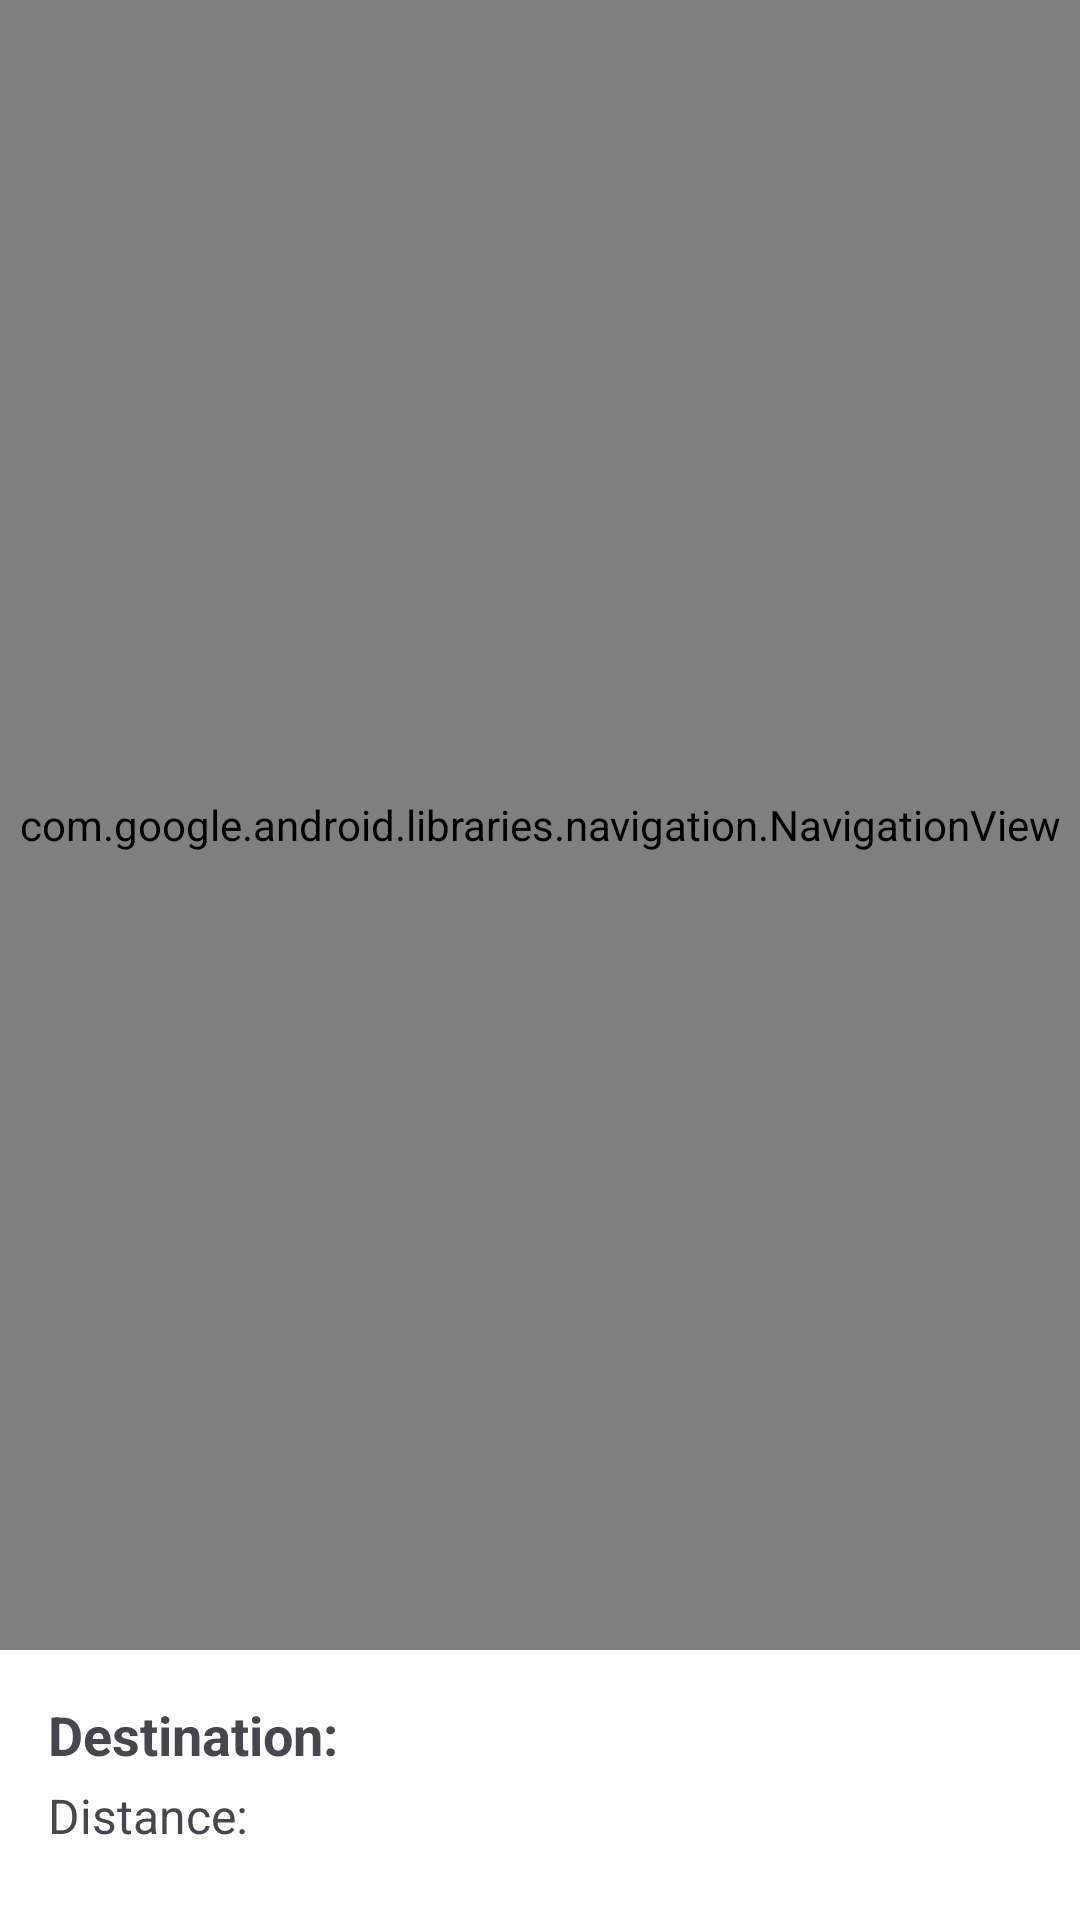

Write the Android layout XML for this screen, with the resource values it uses.
<!-- AndroidManifest.xml: application theme Theme.OLStar -->
<!-- res/layout/activity_trip_active.xml -->
<?xml version="1.0" encoding="utf-8"?>
<LinearLayout
    xmlns:android="http://schemas.android.com/apk/res/android"
    android:orientation="vertical"
    android:layout_width="match_parent"
    android:fitsSystemWindows="true"
    android:layout_height="match_parent">

    <com.google.android.libraries.navigation.NavigationView
        android:id="@+id/navigation_view"
        android:layout_width="match_parent"
        android:layout_height="0dp"
        android:layout_weight="1"
        android:background="@android:color/black" />

    <LinearLayout
        android:orientation="vertical"
        android:padding="16dp"
        android:layout_width="match_parent"
        android:layout_height="wrap_content"
        android:background="@android:color/white">

        
        <TextView
            android:id="@+id/tvDestination"
            android:layout_width="wrap_content"
            android:layout_height="wrap_content"
            android:text="Destination:"
            android:textSize="18sp"
            android:textStyle="bold"
            android:paddingBottom="4dp"/>

        
        <TextView
            android:id="@+id/tvDirection"
            android:layout_width="wrap_content"
            android:layout_height="wrap_content"
            android:text="DropOff:"
            android:textSize="16sp"
            android:visibility="gone"
            android:paddingBottom="4dp"/>

        
        <TextView
            android:id="@+id/tvDistance"
            android:layout_width="wrap_content"
            android:layout_height="wrap_content"
            android:text="Distance:"
            android:textSize="16sp"
            android:paddingBottom="8dp"/>

        
        <SeekBar
            android:id="@+id/slideArrivedPickup"
            android:layout_width="match_parent"
            android:layout_height="64dp"
            android:layout_marginTop="8dp"
            android:max="100"
            android:progress="3"
            android:thumb="@drawable/slider_thumb"
            android:progressDrawable="@drawable/slider_track"
            android:splitTrack="false"
            android:visibility="gone" />

    </LinearLayout>

</LinearLayout>
<!-- resources referenced by this layout -->
<resources>
  <!-- drawable slider_thumb (drawable) -->
  <?xml version="1.0" encoding="utf-8"?>
  <layer-list xmlns:android="http://schemas.android.com/apk/res/android">
  
      
      <item>
          <shape android:shape="oval">
              <size
                  android:width="64dp"
                  android:height="64dp" />
              <solid android:color="@android:color/transparent" />
          </shape>
      </item>
  
      
      <item android:gravity="center">
          <bitmap
              android:src="@drawable/ic_slider_thumb"
              android:gravity="center"
              android:tileMode="disabled"
              android:width="32dp"
              android:height="32dp"
              android:tint="@android:color/holo_green_dark"/>
      </item>
  
  </layer-list>
  <!-- drawable slider_track (drawable) -->
  <?xml version="1.0" encoding="utf-8"?>
  <layer-list xmlns:android="http://schemas.android.com/apk/res/android">
  
      <item android:id="@android:id/background">
          <shape>
              <corners android:radius="20dp"/>
              <solid android:color="#E0E0E0"/>
          </shape>
      </item>
  
      <item android:id="@android:id/progress">
          <clip>
              <shape>
                  <corners android:radius="20dp"/>
                  <solid android:color="#A5D6A7"/>
              </shape>
          </clip>
      </item>
  
  </layer-list>
  <style name="Theme.OLStar" parent="Base.Theme.OLStar" />
  <!-- drawable ic_slider_thumb: png bitmap (drawable, 3269 bytes) -->
  <style name="Base.Theme.OLStar" parent="Theme.Material3.DayNight.NoActionBar">
          
          
      </style>
</resources>
